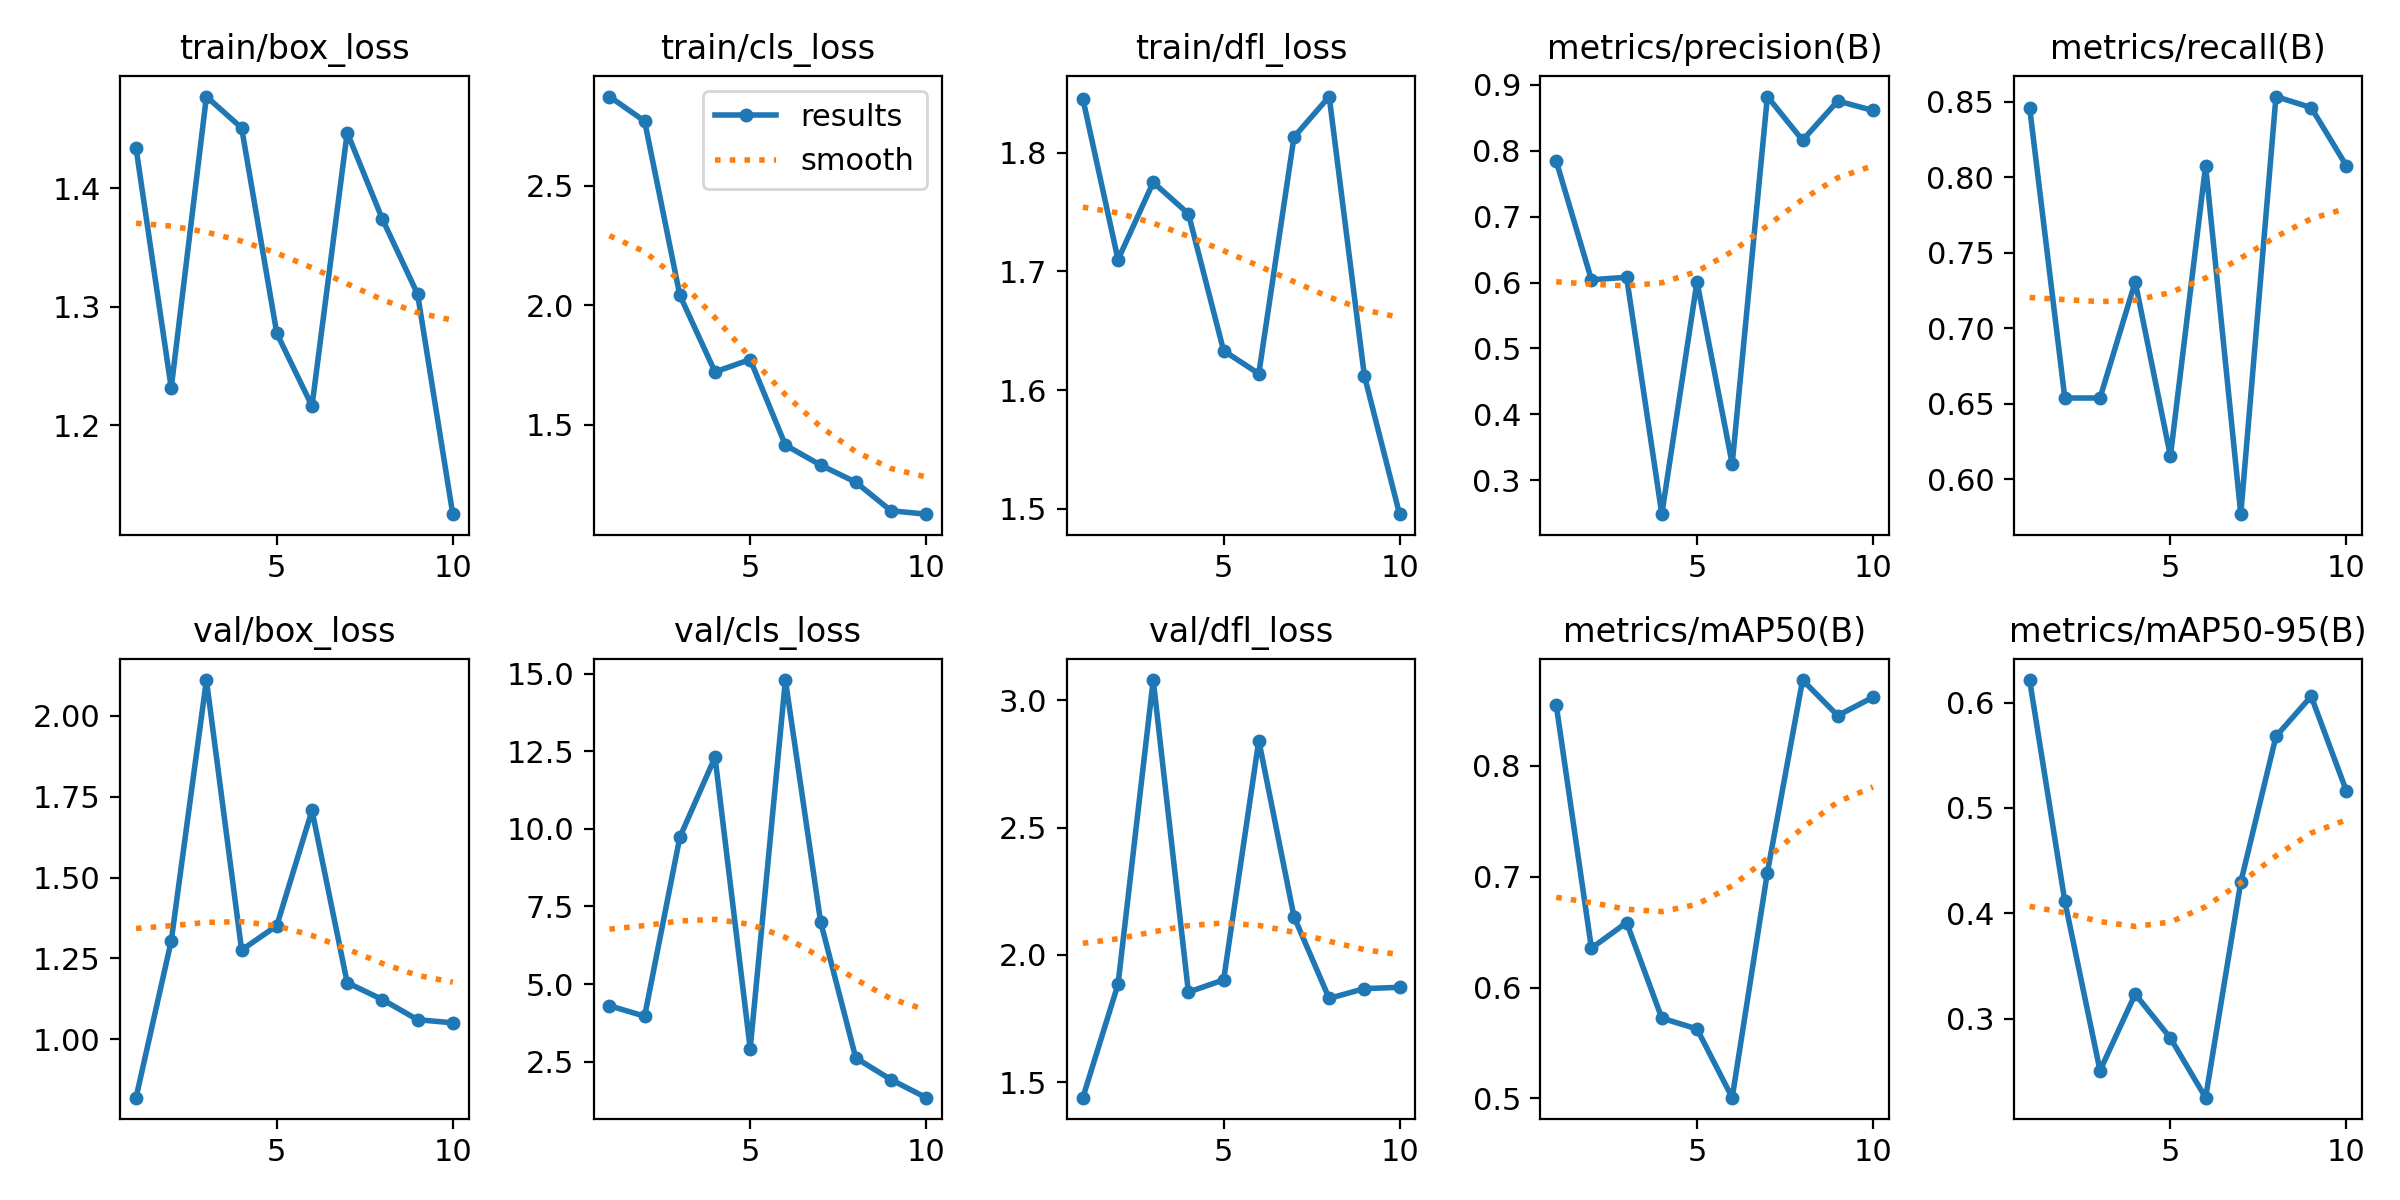

Values plotted in this chart, from the file beside it:
epoch, train/box_loss, train/cls_loss, train/dfl_loss, metrics/precision(B), metrics/recall(B), metrics/mAP50(B), metrics/mAP50-95(B), val/box_loss, val/cls_loss, val/dfl_loss, lr/pg0, lr/pg1, lr/pg2
1, 1.434, 2.873, 1.846, 0.7844, 0.8461, 0.8548, 0.6214, 0.8198, 4.303, 1.438, 0.0001, 0.0001, 0.0001
2, 1.231, 2.77, 1.71, 0.6043, 0.6539, 0.6355, 0.4114, 1.304, 3.964, 1.884, 0.0001982, 0.0001982, 0.0001982
3, 1.478, 2.042, 1.775, 0.608, 0.6539, 0.6587, 0.2506, 2.111, 9.727, 3.08, 0.0002727, 0.0002727, 0.0002727
4, 1.451, 1.721, 1.749, 0.2485, 0.7308, 0.5725, 0.3233, 1.276, 12.31, 1.853, 0.0003234, 0.0003234, 0.0003234
5, 1.278, 1.773, 1.633, 0.6012, 0.6154, 0.5627, 0.2816, 1.351, 2.921, 1.901, 0.0003503, 0.0003503, 0.0003503
6, 1.216, 1.415, 1.614, 0.3248, 0.8077, 0.5007, 0.225, 1.708, 14.79, 2.842, 0.0003535, 0.0003535, 0.0003535
7, 1.447, 1.331, 1.813, 0.8823, 0.5769, 0.7038, 0.4296, 1.175, 7.008, 2.15, 0.0003329, 0.0003329, 0.0003329
8, 1.374, 1.26, 1.847, 0.8161, 0.8535, 0.8774, 0.568, 1.123, 2.622, 1.829, 0.0002886, 0.0002886, 0.0002886
9, 1.311, 1.14, 1.612, 0.8756, 0.8461, 0.8453, 0.606, 1.061, 1.921, 1.867, 0.0002205, 0.0002205, 0.0002205
10, 1.125, 1.126, 1.495, 0.8612, 0.8077, 0.8619, 0.5161, 1.051, 1.34, 1.872, 0.0001286, 0.0001286, 0.0001286
